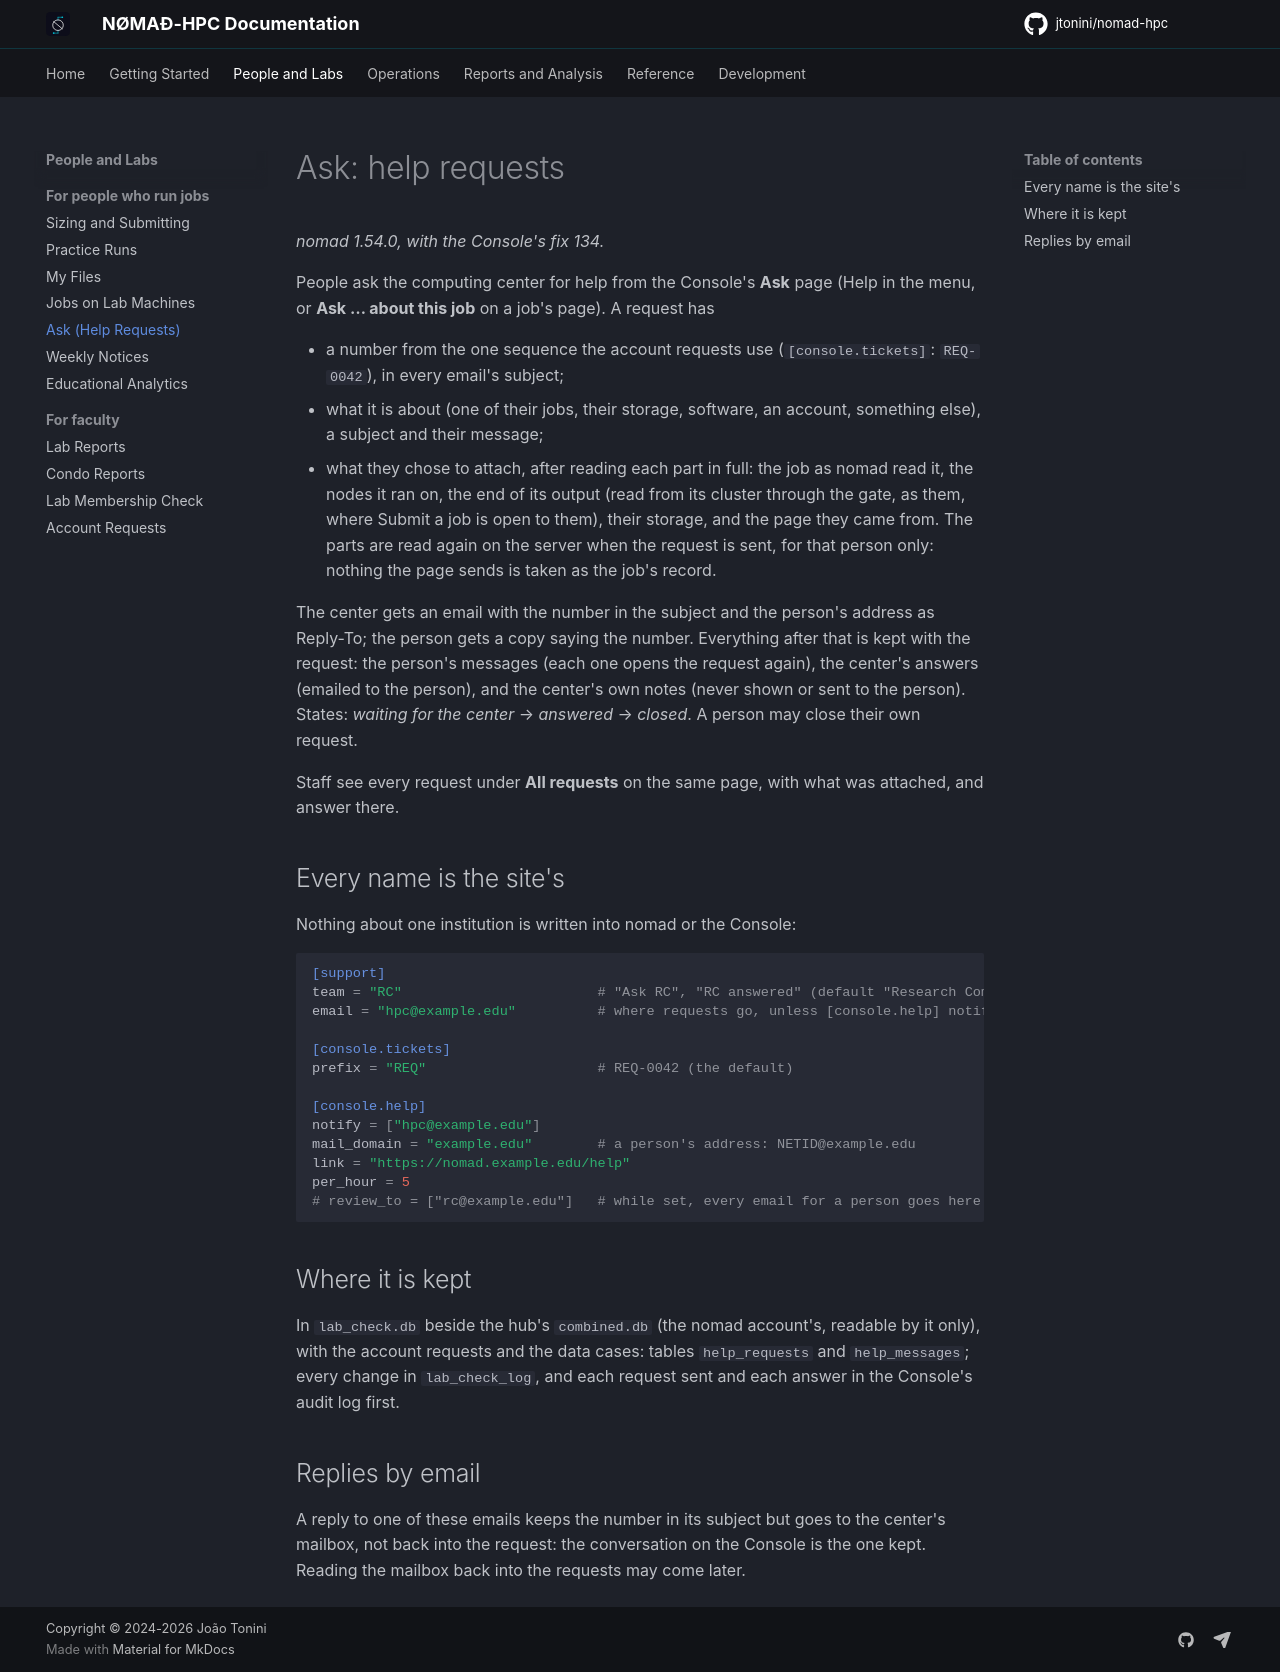

repository: jtonini/nomad-hpc · page: help-requests/index.html · generator: mkdocs

# Ask: help requests

*nomad 1.54.0, with the Console's fix 134.*

People ask the computing center for help from the Console's **Ask** page
(Help in the menu, or **Ask … about this job** on a job's page). A request
has

- a number from the one sequence the account requests use
  (`[console.tickets]`: `REQ-0042`), in every email's subject;
- what it is about (one of their jobs, their storage, software, an account,
  something else), a subject and their message;
- what they chose to attach, after reading each part in full: the job as
  nomad read it, the nodes it ran on, the end of its output (read from its
  cluster through the gate, as them, where Submit a job is open to them),
  their storage, and the page they came from. The parts are read again on
  the server when the request is sent, for that person only: nothing the
  page sends is taken as the job's record.

The center gets an email with the number in the subject and the person's
address as Reply-To; the person gets a copy saying the number. Everything
after that is kept with the request: the person's messages (each one opens
the request again), the center's answers (emailed to the person), and the
center's own notes (never shown or sent to the person). States: *waiting for
the center* → *answered* → *closed*. A person may close their own request.

Staff see every request under **All requests** on the same page, with what
was attached, and answer there.

## Every name is the site's

Nothing about one institution is written into nomad or the Console:

```toml
[support]
team = "RC"                        # "Ask RC", "RC answered" (default "Research Computing")
email = "hpc@example.edu"          # where requests go, unless [console.help] notify says

[console.tickets]
prefix = "REQ"                     # REQ-0042 (the default)

[console.help]
notify = ["hpc@example.edu"]
mail_domain = "example.edu"        # a person's address: NETID@example.edu
link = "https://nomad.example.edu/help"
per_hour = 5
# review_to = ["rc@example.edu"]   # while set, every email for a person goes here instead
```

## Where it is kept

In `lab_check.db` beside the hub's `combined.db` (the nomad account's,
readable by it only), with the account requests and the data cases: tables
`help_requests` and `help_messages`; every change in `lab_check_log`, and
each request sent and each answer in the Console's audit log first.

## Replies by email

A reply to one of these emails keeps the number in its subject but goes to
the center's mailbox, not back into the request: the conversation on the
Console is the one kept. Reading the mailbox back into the requests may come
later.
